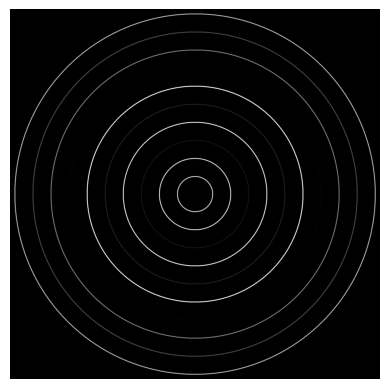

Recreate this plot in Python.
import numpy as np
import matplotlib.pyplot as plt
import random

def create_ring_image(canvas_image, center_x, center_y, outer_radius, ring_width, pixel_value):
    y, x = np.ogrid[-center_y:2048-center_y, -center_x:2048-center_x]
    outer_mask = x**2 + y**2 <= outer_radius**2
    inner_mask = x**2 + y**2 <= (outer_radius - ring_width)**2
    canvas_image[outer_mask] = pixel_value  # Set the pixels within the outer radius to 1
    canvas_image[inner_mask] = 0  # Reset the pixels within the inner radius to 0 (creating the ring)
    return canvas_image

def main():
    # Diffraction image size (2048, 2048)
    canvas_image = np.zeros((2048, 2048))

    # Parameters for the ring
    center_x, center_y = 1024, 1024  # Center of the ring
    outer_radius = 500  # Outer radius of the ring
    ring_width = 5  # Width of the ring

    outer_radiuss = [1000, 900, 800, 700, 600, 500, 400, 300, 200, 100]
    for i in range(10):
        outer_radius = outer_radiuss[i]
        pixel_value = random.randint(0, 255)/255
        ring_image = create_ring_image(canvas_image, center_x, center_y, outer_radius, ring_width, pixel_value)

    plt.imshow(ring_image, cmap='gray')
    plt.axis('off')  # Turn off axis numbers and ticks
    plt.show()

# main function
if __name__ == "__main__":
    main()
